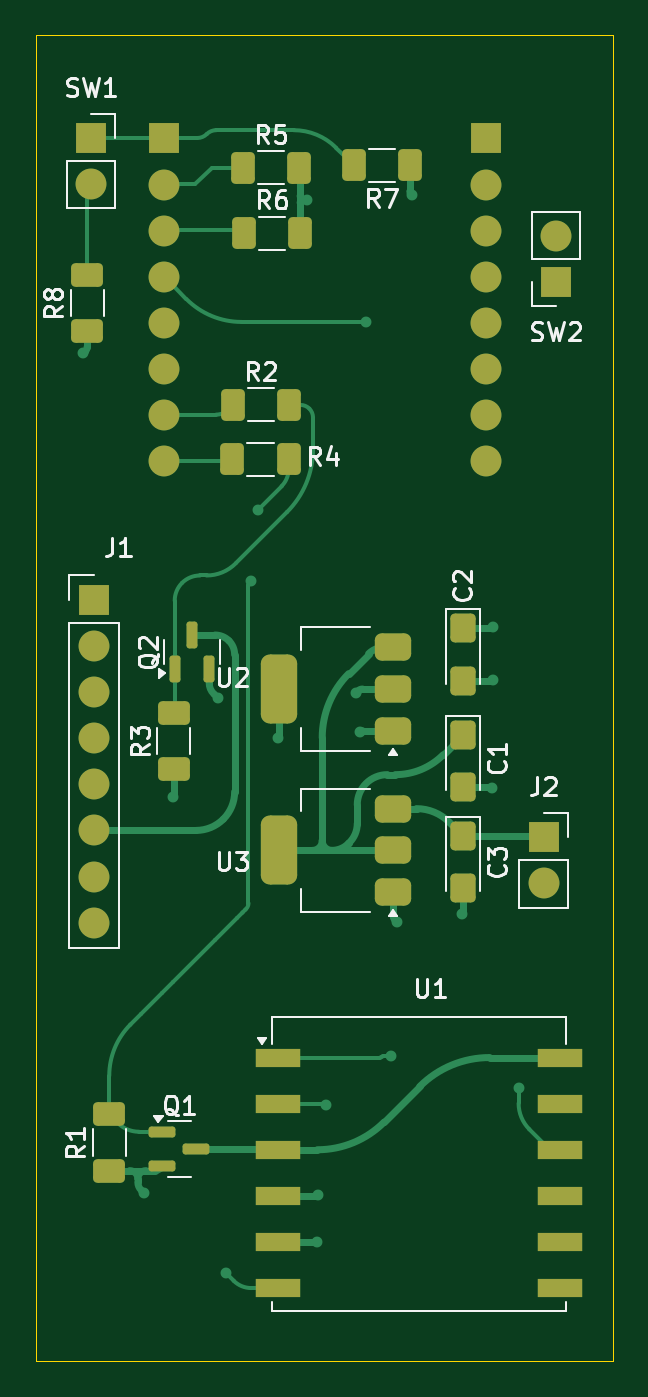
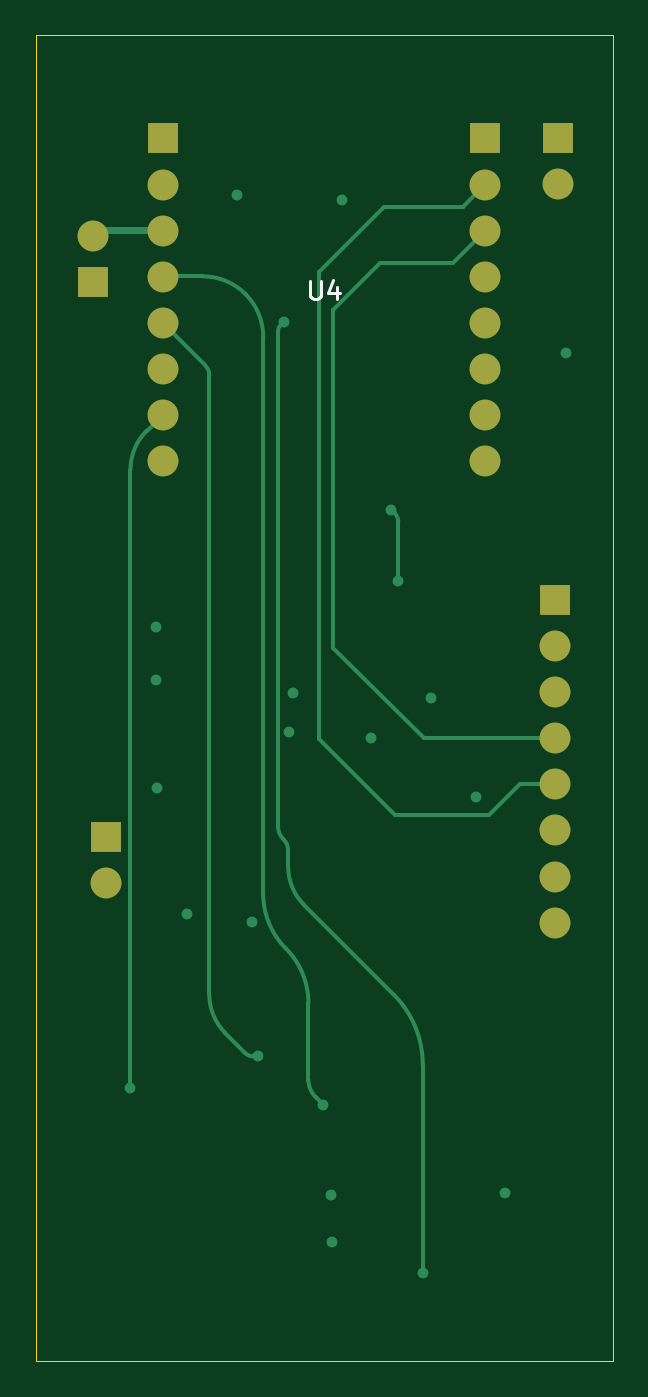
Circuit board: 9 layer files. Board 31.8 x 73.0 mm.
- bottom_copper: opensenceesp32-B_Cu.gbl (7115 bytes)
- bottom_mask: opensenceesp32-B_Mask.gbs (1468 bytes)
- paste: opensenceesp32-B_Paste.gbp (472 bytes)
- bottom_silk: opensenceesp32-B_Silkscreen.gbo (2130 bytes)
- outline: opensenceesp32-Edge_Cuts.gm1 (717 bytes)
- top_copper: opensenceesp32-F_Cu.gtl (21267 bytes)
- top_mask: opensenceesp32-F_Mask.gts (4609 bytes)
- paste: opensenceesp32-F_Paste.gtp (3607 bytes)
- top_silk: opensenceesp32-F_Silkscreen.gto (33913 bytes)

=== bottom_copper: opensenceesp32-B_Cu.gbl (7115 bytes, source omitted) ===
=== bottom_mask: opensenceesp32-B_Mask.gbs ===
%TF.GenerationSoftware,KiCad,Pcbnew,9.0.4*%
%TF.CreationDate,2025-12-03T04:43:21+11:00*%
%TF.ProjectId,opensenceesp32,6f70656e-7365-46e6-9365-65737033322e,rev?*%
%TF.SameCoordinates,Original*%
%TF.FileFunction,Soldermask,Bot*%
%TF.FilePolarity,Negative*%
%FSLAX46Y46*%
G04 Gerber Fmt 4.6, Leading zero omitted, Abs format (unit mm)*
G04 Created by KiCad (PCBNEW 9.0.4) date 2025-12-03 04:43:21*
%MOMM*%
%LPD*%
G01*
G04 APERTURE LIST*
%ADD10R,1.700000X1.700000*%
%ADD11C,1.700000*%
G04 APERTURE END LIST*
D10*
%TO.C,SW1*%
X217652000Y-64084200D03*
D11*
X217652000Y-66624200D03*
%TD*%
D10*
%TO.C,J2*%
X242570000Y-102616000D03*
D11*
X242570000Y-105156000D03*
%TD*%
D10*
%TO.C,J1*%
X217805000Y-89535000D03*
D11*
X217805000Y-92075000D03*
X217805000Y-94615000D03*
X217805000Y-97155000D03*
X217805000Y-99695000D03*
X217805000Y-102235000D03*
X217805000Y-104775000D03*
X217805000Y-107315000D03*
%TD*%
D10*
%TO.C,SW2*%
X243256200Y-72014400D03*
D11*
X243256200Y-69474400D03*
%TD*%
%TO.C,U4*%
X239420400Y-81889600D03*
X239420400Y-79349600D03*
X239420400Y-76809600D03*
X239420400Y-74269600D03*
X239420400Y-71729600D03*
X239420400Y-69189600D03*
X239420400Y-66649600D03*
D10*
X239420400Y-64109600D03*
X221640400Y-64109600D03*
D11*
X221640400Y-66649600D03*
X221640400Y-69189600D03*
X221640400Y-71729600D03*
X221640400Y-74269600D03*
X221640400Y-76809600D03*
X221640400Y-79349600D03*
X221640400Y-81889600D03*
%TD*%
M02*

=== paste: opensenceesp32-B_Paste.gbp ===
%TF.GenerationSoftware,KiCad,Pcbnew,9.0.4*%
%TF.CreationDate,2025-12-03T04:43:21+11:00*%
%TF.ProjectId,opensenceesp32,6f70656e-7365-46e6-9365-65737033322e,rev?*%
%TF.SameCoordinates,Original*%
%TF.FileFunction,Paste,Bot*%
%TF.FilePolarity,Positive*%
%FSLAX46Y46*%
G04 Gerber Fmt 4.6, Leading zero omitted, Abs format (unit mm)*
G04 Created by KiCad (PCBNEW 9.0.4) date 2025-12-03 04:43:21*
%MOMM*%
%LPD*%
G01*
G04 APERTURE LIST*
G04 APERTURE END LIST*
M02*

=== bottom_silk: opensenceesp32-B_Silkscreen.gbo ===
%TF.GenerationSoftware,KiCad,Pcbnew,9.0.4*%
%TF.CreationDate,2025-12-03T04:43:21+11:00*%
%TF.ProjectId,opensenceesp32,6f70656e-7365-46e6-9365-65737033322e,rev?*%
%TF.SameCoordinates,Original*%
%TF.FileFunction,Legend,Bot*%
%TF.FilePolarity,Positive*%
%FSLAX46Y46*%
G04 Gerber Fmt 4.6, Leading zero omitted, Abs format (unit mm)*
G04 Created by KiCad (PCBNEW 9.0.4) date 2025-12-03 04:43:21*
%MOMM*%
%LPD*%
G01*
G04 APERTURE LIST*
%ADD10C,0.150000*%
%ADD11R,1.700000X1.700000*%
%ADD12C,1.700000*%
G04 APERTURE END LIST*
D10*
X231292304Y-71954419D02*
X231292304Y-72763942D01*
X231292304Y-72763942D02*
X231244685Y-72859180D01*
X231244685Y-72859180D02*
X231197066Y-72906800D01*
X231197066Y-72906800D02*
X231101828Y-72954419D01*
X231101828Y-72954419D02*
X230911352Y-72954419D01*
X230911352Y-72954419D02*
X230816114Y-72906800D01*
X230816114Y-72906800D02*
X230768495Y-72859180D01*
X230768495Y-72859180D02*
X230720876Y-72763942D01*
X230720876Y-72763942D02*
X230720876Y-71954419D01*
X229816114Y-72287752D02*
X229816114Y-72954419D01*
X230054209Y-71906800D02*
X230292304Y-72621085D01*
X230292304Y-72621085D02*
X229673257Y-72621085D01*
%LPC*%
D11*
%TO.C,SW1*%
X217652000Y-64084200D03*
D12*
X217652000Y-66624200D03*
%TD*%
D11*
%TO.C,J2*%
X242570000Y-102616000D03*
D12*
X242570000Y-105156000D03*
%TD*%
D11*
%TO.C,J1*%
X217805000Y-89535000D03*
D12*
X217805000Y-92075000D03*
X217805000Y-94615000D03*
X217805000Y-97155000D03*
X217805000Y-99695000D03*
X217805000Y-102235000D03*
X217805000Y-104775000D03*
X217805000Y-107315000D03*
%TD*%
D11*
%TO.C,SW2*%
X243256200Y-72014400D03*
D12*
X243256200Y-69474400D03*
%TD*%
%TO.C,U4*%
X239420400Y-81889600D03*
X239420400Y-79349600D03*
X239420400Y-76809600D03*
X239420400Y-74269600D03*
X239420400Y-71729600D03*
X239420400Y-69189600D03*
X239420400Y-66649600D03*
D11*
X239420400Y-64109600D03*
X221640400Y-64109600D03*
D12*
X221640400Y-66649600D03*
X221640400Y-69189600D03*
X221640400Y-71729600D03*
X221640400Y-74269600D03*
X221640400Y-76809600D03*
X221640400Y-79349600D03*
X221640400Y-81889600D03*
%TD*%
%LPD*%
M02*

=== outline: opensenceesp32-Edge_Cuts.gm1 ===
%TF.GenerationSoftware,KiCad,Pcbnew,9.0.4*%
%TF.CreationDate,2025-12-03T04:43:21+11:00*%
%TF.ProjectId,opensenceesp32,6f70656e-7365-46e6-9365-65737033322e,rev?*%
%TF.SameCoordinates,Original*%
%TF.FileFunction,Profile,NP*%
%FSLAX46Y46*%
G04 Gerber Fmt 4.6, Leading zero omitted, Abs format (unit mm)*
G04 Created by KiCad (PCBNEW 9.0.4) date 2025-12-03 04:43:21*
%MOMM*%
%LPD*%
G01*
G04 APERTURE LIST*
%TA.AperFunction,Profile*%
%ADD10C,0.050000*%
%TD*%
G04 APERTURE END LIST*
D10*
X214630000Y-58420000D02*
X214630000Y-131445000D01*
X246380000Y-131444992D02*
X246380000Y-58420000D01*
X246380000Y-58420000D02*
X214630000Y-58420000D01*
X214630000Y-131445000D02*
X246380000Y-131445000D01*
M02*

=== top_copper: opensenceesp32-F_Cu.gtl (21267 bytes, source omitted) ===
=== top_mask: opensenceesp32-F_Mask.gts ===
%TF.GenerationSoftware,KiCad,Pcbnew,9.0.4*%
%TF.CreationDate,2025-12-03T04:43:21+11:00*%
%TF.ProjectId,opensenceesp32,6f70656e-7365-46e6-9365-65737033322e,rev?*%
%TF.SameCoordinates,Original*%
%TF.FileFunction,Soldermask,Top*%
%TF.FilePolarity,Negative*%
%FSLAX46Y46*%
G04 Gerber Fmt 4.6, Leading zero omitted, Abs format (unit mm)*
G04 Created by KiCad (PCBNEW 9.0.4) date 2025-12-03 04:43:21*
%MOMM*%
%LPD*%
G01*
G04 APERTURE LIST*
G04 Aperture macros list*
%AMRoundRect*
0 Rectangle with rounded corners*
0 $1 Rounding radius*
0 $2 $3 $4 $5 $6 $7 $8 $9 X,Y pos of 4 corners*
0 Add a 4 corners polygon primitive as box body*
4,1,4,$2,$3,$4,$5,$6,$7,$8,$9,$2,$3,0*
0 Add four circle primitives for the rounded corners*
1,1,$1+$1,$2,$3*
1,1,$1+$1,$4,$5*
1,1,$1+$1,$6,$7*
1,1,$1+$1,$8,$9*
0 Add four rect primitives between the rounded corners*
20,1,$1+$1,$2,$3,$4,$5,0*
20,1,$1+$1,$4,$5,$6,$7,0*
20,1,$1+$1,$6,$7,$8,$9,0*
20,1,$1+$1,$8,$9,$2,$3,0*%
G04 Aperture macros list end*
%ADD10RoundRect,0.250000X0.625000X-0.400000X0.625000X0.400000X-0.625000X0.400000X-0.625000X-0.400000X0*%
%ADD11RoundRect,0.375000X0.625000X0.375000X-0.625000X0.375000X-0.625000X-0.375000X0.625000X-0.375000X0*%
%ADD12RoundRect,0.500000X0.500000X1.400000X-0.500000X1.400000X-0.500000X-1.400000X0.500000X-1.400000X0*%
%ADD13RoundRect,0.150000X0.150000X-0.587500X0.150000X0.587500X-0.150000X0.587500X-0.150000X-0.587500X0*%
%ADD14RoundRect,0.250000X-0.445000X0.545000X-0.445000X-0.545000X0.445000X-0.545000X0.445000X0.545000X0*%
%ADD15R,1.700000X1.700000*%
%ADD16C,1.700000*%
%ADD17RoundRect,0.250000X-0.400000X-0.625000X0.400000X-0.625000X0.400000X0.625000X-0.400000X0.625000X0*%
%ADD18RoundRect,0.250000X0.400000X0.625000X-0.400000X0.625000X-0.400000X-0.625000X0.400000X-0.625000X0*%
%ADD19R,2.500000X1.000000*%
%ADD20RoundRect,0.150000X-0.587500X-0.150000X0.587500X-0.150000X0.587500X0.150000X-0.587500X0.150000X0*%
G04 APERTURE END LIST*
D10*
%TO.C,R3*%
X222199200Y-98856800D03*
X222199200Y-95756800D03*
%TD*%
D11*
%TO.C,U3*%
X234290000Y-105635000D03*
X234290000Y-103335000D03*
D12*
X227990000Y-103335000D03*
D11*
X234290000Y-101035000D03*
%TD*%
D13*
%TO.C,Q2*%
X222250000Y-93345000D03*
X224150000Y-93345000D03*
X223200000Y-91470000D03*
%TD*%
D11*
%TO.C,U2*%
X234290000Y-96745000D03*
X234290000Y-94445000D03*
D12*
X227990000Y-94445000D03*
D11*
X234290000Y-92145000D03*
%TD*%
D14*
%TO.C,C1*%
X238125000Y-96985000D03*
X238125000Y-99865000D03*
%TD*%
D10*
%TO.C,R1*%
X218643200Y-120980800D03*
X218643200Y-117880800D03*
%TD*%
D15*
%TO.C,SW1*%
X217652000Y-64084200D03*
D16*
X217652000Y-66624200D03*
%TD*%
D17*
%TO.C,R2*%
X225449200Y-78790800D03*
X228549200Y-78790800D03*
%TD*%
D14*
%TO.C,C2*%
X238125000Y-91100000D03*
X238125000Y-93980000D03*
%TD*%
D15*
%TO.C,J2*%
X242570000Y-102616000D03*
D16*
X242570000Y-105156000D03*
%TD*%
D18*
%TO.C,R7*%
X235204000Y-65582800D03*
X232104000Y-65582800D03*
%TD*%
D10*
%TO.C,R8*%
X217424000Y-74726800D03*
X217424000Y-71626800D03*
%TD*%
D17*
%TO.C,R5*%
X226009200Y-65735200D03*
X229109200Y-65735200D03*
%TD*%
D15*
%TO.C,J1*%
X217805000Y-89535000D03*
D16*
X217805000Y-92075000D03*
X217805000Y-94615000D03*
X217805000Y-97155000D03*
X217805000Y-99695000D03*
X217805000Y-102235000D03*
X217805000Y-104775000D03*
X217805000Y-107315000D03*
%TD*%
D19*
%TO.C,U1*%
X227962000Y-114749200D03*
X227962000Y-117289200D03*
X227962000Y-119829200D03*
X227962000Y-122369200D03*
X227962000Y-124909200D03*
X227962000Y-127449200D03*
X243462000Y-127449200D03*
X243462000Y-124909200D03*
X243462000Y-122369200D03*
X243462000Y-119829200D03*
X243462000Y-117289200D03*
X243462000Y-114749200D03*
%TD*%
D14*
%TO.C,C3*%
X238125000Y-102530000D03*
X238125000Y-105410000D03*
%TD*%
D15*
%TO.C,SW2*%
X243256200Y-72014400D03*
D16*
X243256200Y-69474400D03*
%TD*%
D17*
%TO.C,R4*%
X225424400Y-81788000D03*
X228524400Y-81788000D03*
%TD*%
D20*
%TO.C,Q1*%
X221566500Y-118836400D03*
X221566500Y-120736400D03*
X223441500Y-119786400D03*
%TD*%
D17*
%TO.C,R6*%
X226060000Y-69342000D03*
X229160000Y-69342000D03*
%TD*%
D16*
%TO.C,U4*%
X239420400Y-81889600D03*
X239420400Y-79349600D03*
X239420400Y-76809600D03*
X239420400Y-74269600D03*
X239420400Y-71729600D03*
X239420400Y-69189600D03*
X239420400Y-66649600D03*
D15*
X239420400Y-64109600D03*
X221640400Y-64109600D03*
D16*
X221640400Y-66649600D03*
X221640400Y-69189600D03*
X221640400Y-71729600D03*
X221640400Y-74269600D03*
X221640400Y-76809600D03*
X221640400Y-79349600D03*
X221640400Y-81889600D03*
%TD*%
M02*

=== paste: opensenceesp32-F_Paste.gtp (3607 bytes, source withheld) ===
=== top_silk: opensenceesp32-F_Silkscreen.gto (33913 bytes, source omitted) ===
